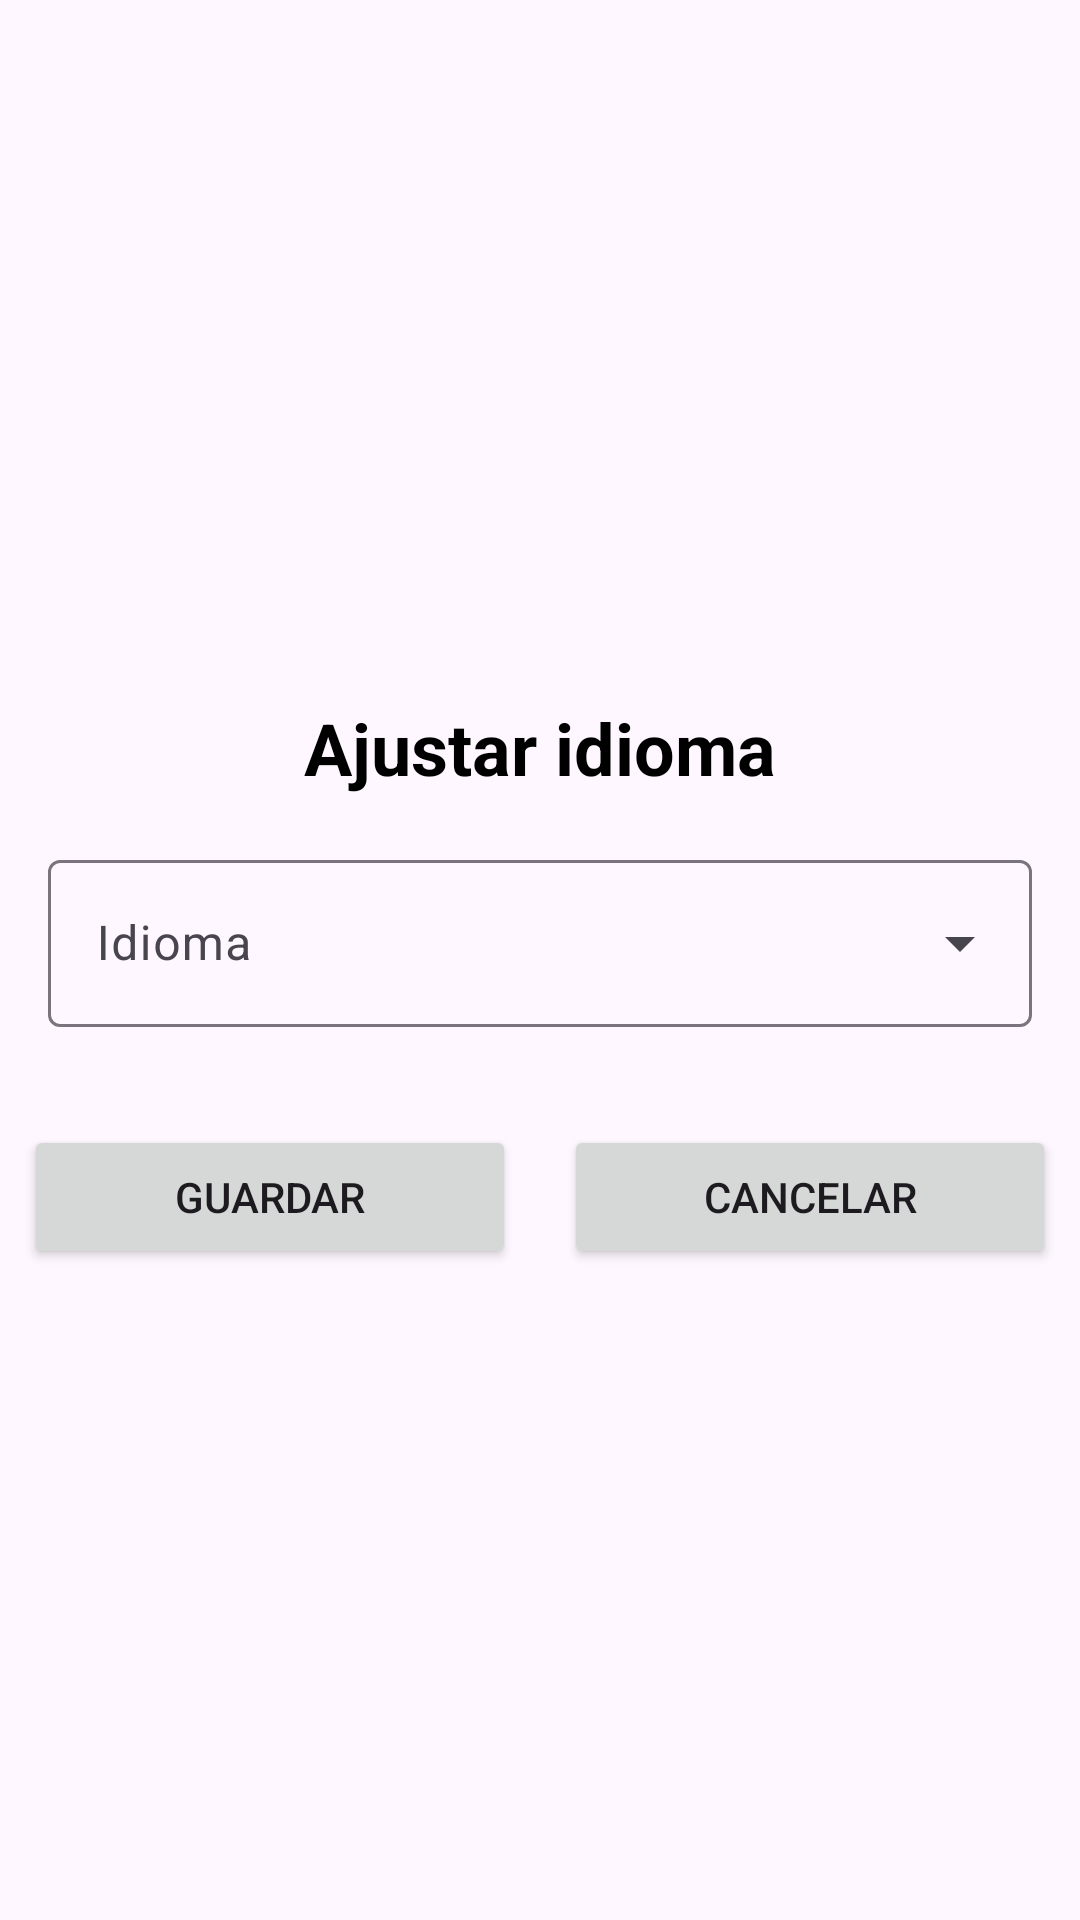

Android layout source for this screen:
<!-- AndroidManifest.xml: application theme Theme.Alarmas -->
<!-- res/layout/fragment_idioma.xml -->
<?xml version="1.0" encoding="utf-8"?>
<LinearLayout xmlns:android="http://schemas.android.com/apk/res/android"
    android:layout_width="match_parent"
    android:layout_height="match_parent"
    android:background="@drawable/background_image"
    android:gravity="center_vertical"
    android:orientation="vertical">

    <LinearLayout
        android:layout_width="match_parent"
        android:layout_height="142dp"
        android:orientation="vertical">

        <TextView
            android:id="@+id/tv_1"
            android:layout_width="match_parent"
            android:layout_height="wrap_content"
            android:padding="16dp"
            android:text="Ajustar idioma"
            android:textAlignment="center"
            android:textColor="@android:color/black"
            android:textSize="24sp"
            android:textStyle="bold" />
        <com.google.android.material.textfield.TextInputLayout
            android:id="@+id/dropdown_menu"
            style="@style/Widget.Material3.TextInputLayout.OutlinedBox.ExposedDropdownMenu"
            android:layout_width="match_parent"
            android:layout_height="wrap_content"
            android:layout_marginHorizontal="16dp"
            android:hint="Idioma"
            android:orientation="horizontal">

            <AutoCompleteTextView
                android:id="@+id/autoCompleteTextView"
                android:layout_width="match_parent"
                android:layout_height="wrap_content"
                android:focusable="false"
                android:inputType="none" />
        </com.google.android.material.textfield.TextInputLayout>

    </LinearLayout>

    <LinearLayout
        android:layout_width="match_parent"
        android:layout_height="wrap_content"
        android:layout_marginTop="16dp"
        android:gravity="center"
        android:orientation="horizontal">

        <Button
            android:id="@+id/btn_guardar"
            android:layout_width="0dp"
            android:layout_height="wrap_content"
            android:layout_marginHorizontal="8dp"
            android:layout_weight="1"
            android:text="Guardar" />

        <Button
            android:id="@+id/btnCancelar"
            android:layout_width="0dp"
            android:layout_height="wrap_content"
            android:layout_marginHorizontal="8dp"
            android:layout_weight="1"
            android:text="Cancelar" />
    </LinearLayout>

</LinearLayout>
<!-- resources referenced by this layout -->
<resources>
  <style name="Theme.Alarmas" parent="Theme.Material3.Light.NoActionBar">
          
          <item name="colorPrimary">#2D7CFD</item>
          <item name="colorPrimaryVariant">#639DFB</item>
          <item name="colorOnPrimary">@color/white</item>
          
          <item name="colorSecondary">@color/teal_200</item>
          <item name="colorSecondaryVariant">@color/teal_700</item>
          <item name="colorOnSecondary">@color/black</item>
          
          <item name="android:statusBarColor">?attr/colorPrimaryVariant</item>
          <item name="indicatorColor">@color/purple_500</item>
          
      </style>
  <color name="white">#FFFFFFFF</color>
  <color name="teal_200">#FF03DAC5</color>
  <color name="teal_700">#FF018786</color>
  <color name="black">#FF000000</color>
  <color name="purple_500">#FF6200EE</color>
</resources>
